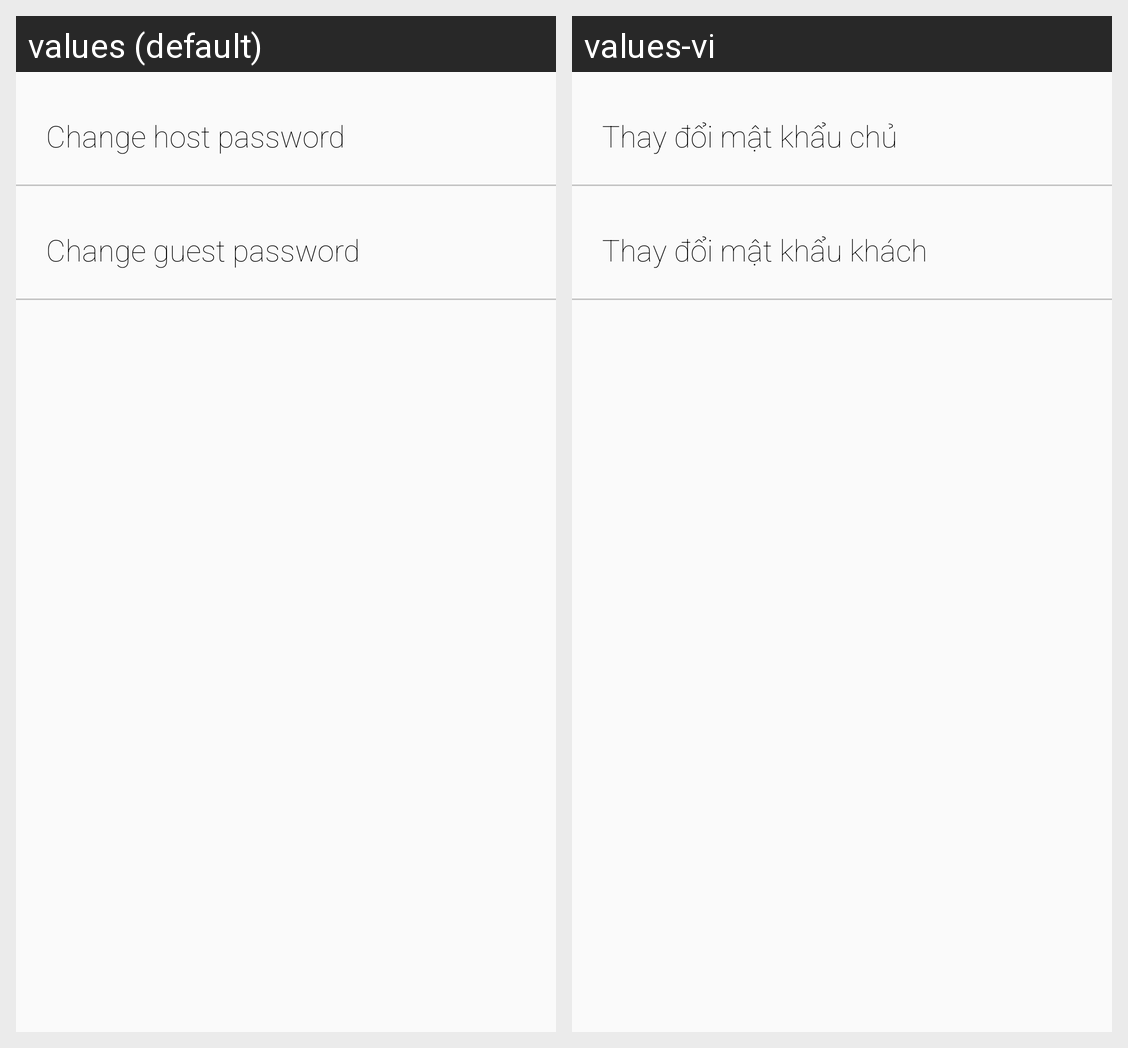

Strings drawn on this Android screen and how each of the app's shown locales translates them:
Android screen res/layout/fragment_change_pass.xml rendered under 2 locales, left to right: values (default), values-vi. Device: Nexus 5 (rendered at 1080×1920; each locale shown at half size, 540×960, under a caption strip naming it); theme Theme.AppCompat.Light.NoActionBar.
Strings drawn on this screen, with the default value and each locale's value (text and hints the layout hard-codes, and strings that could not be matched under every locale, appear in the picture but are not listed):

changeHost
  values: Change host password
  values-vi: Thay đổi mật khẩu chủ

changeGuest
  values: Change guest password
  values-vi: Thay đổi mật khẩu khách
